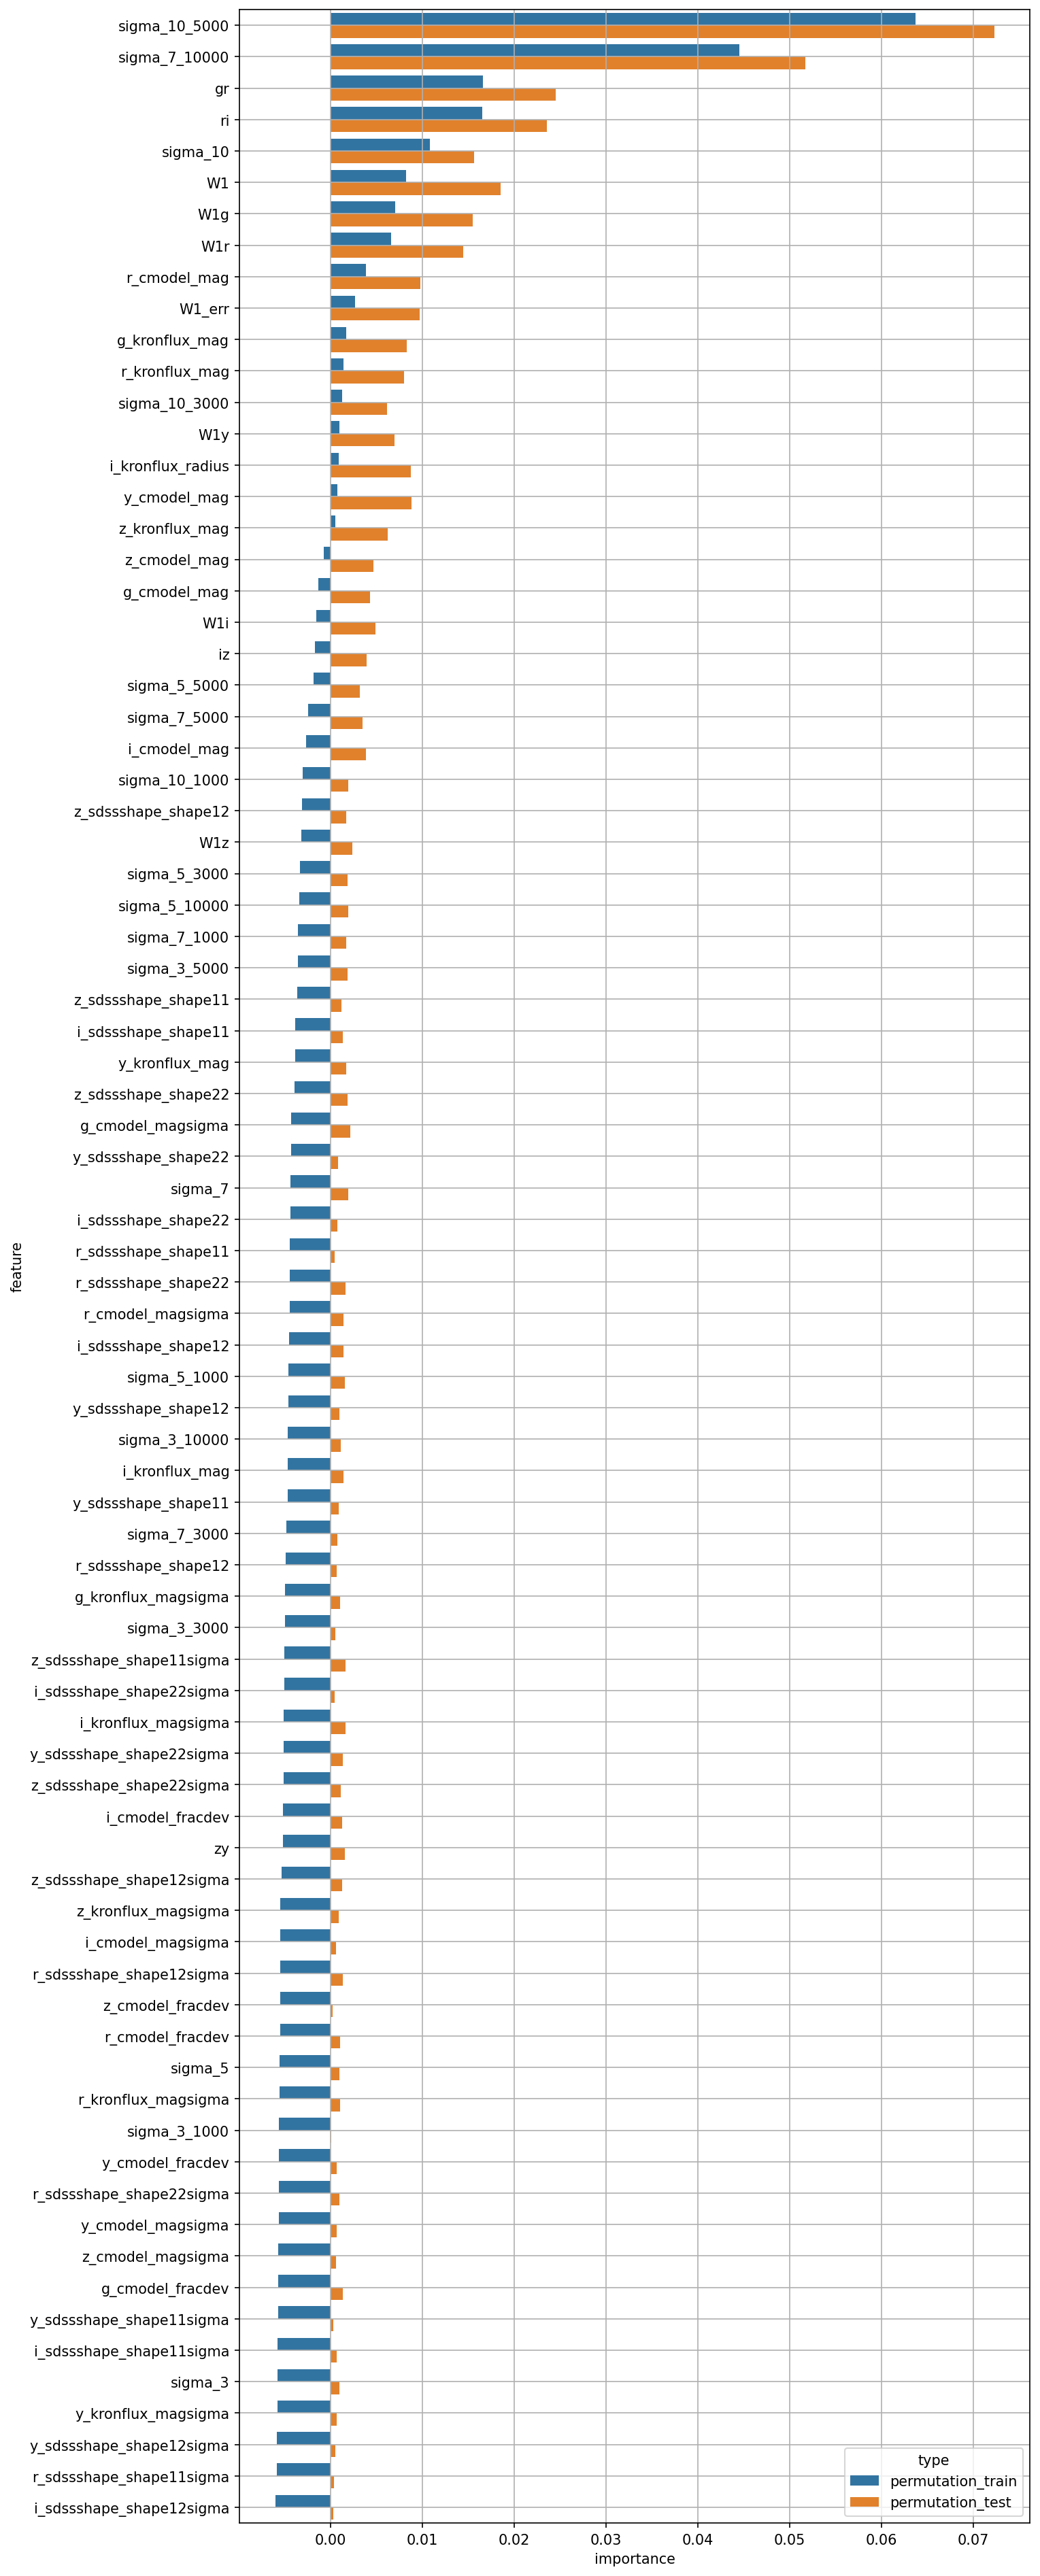

The file beside this chart, header and first rows:
feature, permutation_train, permutation_test
W1, 0.008219, 0.01852
W1_err, 0.002655, 0.009732
g_cmodel_mag, -0.001341, 0.004261
r_cmodel_mag, 0.003876, 0.009759
i_cmodel_mag, -0.002693, 0.003842
z_cmodel_mag, -0.0007668, 0.004649
y_cmodel_mag, 0.0007166, 0.008847
g_cmodel_magsigma, -0.00429, 0.002167
r_cmodel_magsigma, -0.004464, 0.00144
i_cmodel_magsigma, -0.005457, 0.0006004
z_cmodel_magsigma, -0.005685, 0.0006151
y_cmodel_magsigma, -0.005671, 0.0006547
g_cmodel_fracdev, -0.005694, 0.001343
r_cmodel_fracdev, -0.005505, 0.001056
i_cmodel_fracdev, -0.005185, 0.001219
z_cmodel_fracdev, -0.005474, 0.0002092
y_cmodel_fracdev, -0.005621, 0.0006747
g_kronflux_mag, 0.001737, 0.008333
r_kronflux_mag, 0.001408, 0.007977
i_kronflux_mag, -0.004693, 0.001424
z_kronflux_mag, 0.0005304, 0.006226
y_kronflux_mag, -0.003882, 0.001728
g_kronflux_magsigma, -0.004968, 0.001041
r_kronflux_magsigma, -0.005585, 0.001029
i_kronflux_magsigma, -0.0051, 0.001629
z_kronflux_magsigma, -0.005453, 0.0008541
y_kronflux_magsigma, -0.005815, 0.0006319
i_kronflux_radius, 0.0008611, 0.008718
r_sdssshape_shape11, -0.004459, 0.0004302
i_sdssshape_shape11, -0.003871, 0.001294
z_sdssshape_shape11, -0.003654, 0.001154
y_sdssshape_shape11, -0.004708, 0.0008831
r_sdssshape_shape12, -0.004885, 0.0006934
i_sdssshape_shape12, -0.004528, 0.001423
z_sdssshape_shape12, -0.003127, 0.001711
y_sdssshape_shape12, -0.004596, 0.0009279
r_sdssshape_shape22, -0.00446, 0.001615
i_sdssshape_shape22, -0.00441, 0.0007454
z_sdssshape_shape22, -0.003939, 0.001854
y_sdssshape_shape22, -0.004331, 0.0007995
r_sdssshape_shape11sigma, -0.005879, 0.0003611
i_sdssshape_shape11sigma, -0.005787, 0.0006472
z_sdssshape_shape11sigma, -0.005043, 0.001595
y_sdssshape_shape11sigma, -0.005734, 0.000328
r_sdssshape_shape12sigma, -0.005466, 0.001335
i_sdssshape_shape12sigma, -0.006026, 0.0002627
z_sdssshape_shape12sigma, -0.005317, 0.001248
y_sdssshape_shape12sigma, -0.005874, 0.0005067
r_sdssshape_shape22sigma, -0.005652, 0.0009479
i_sdssshape_shape22sigma, -0.005064, 0.0004505
z_sdssshape_shape22sigma, -0.005153, 0.001137
y_sdssshape_shape22sigma, -0.005122, 0.001319
gr, 0.01659, 0.02456
ri, 0.01654, 0.02358
iz, -0.001716, 0.003944
zy, -0.005225, 0.00154
W1g, 0.007, 0.01546
W1r, 0.006561, 0.01446
W1i, -0.00158, 0.00489
W1z, -0.003213, 0.002346
... 20 more rows
